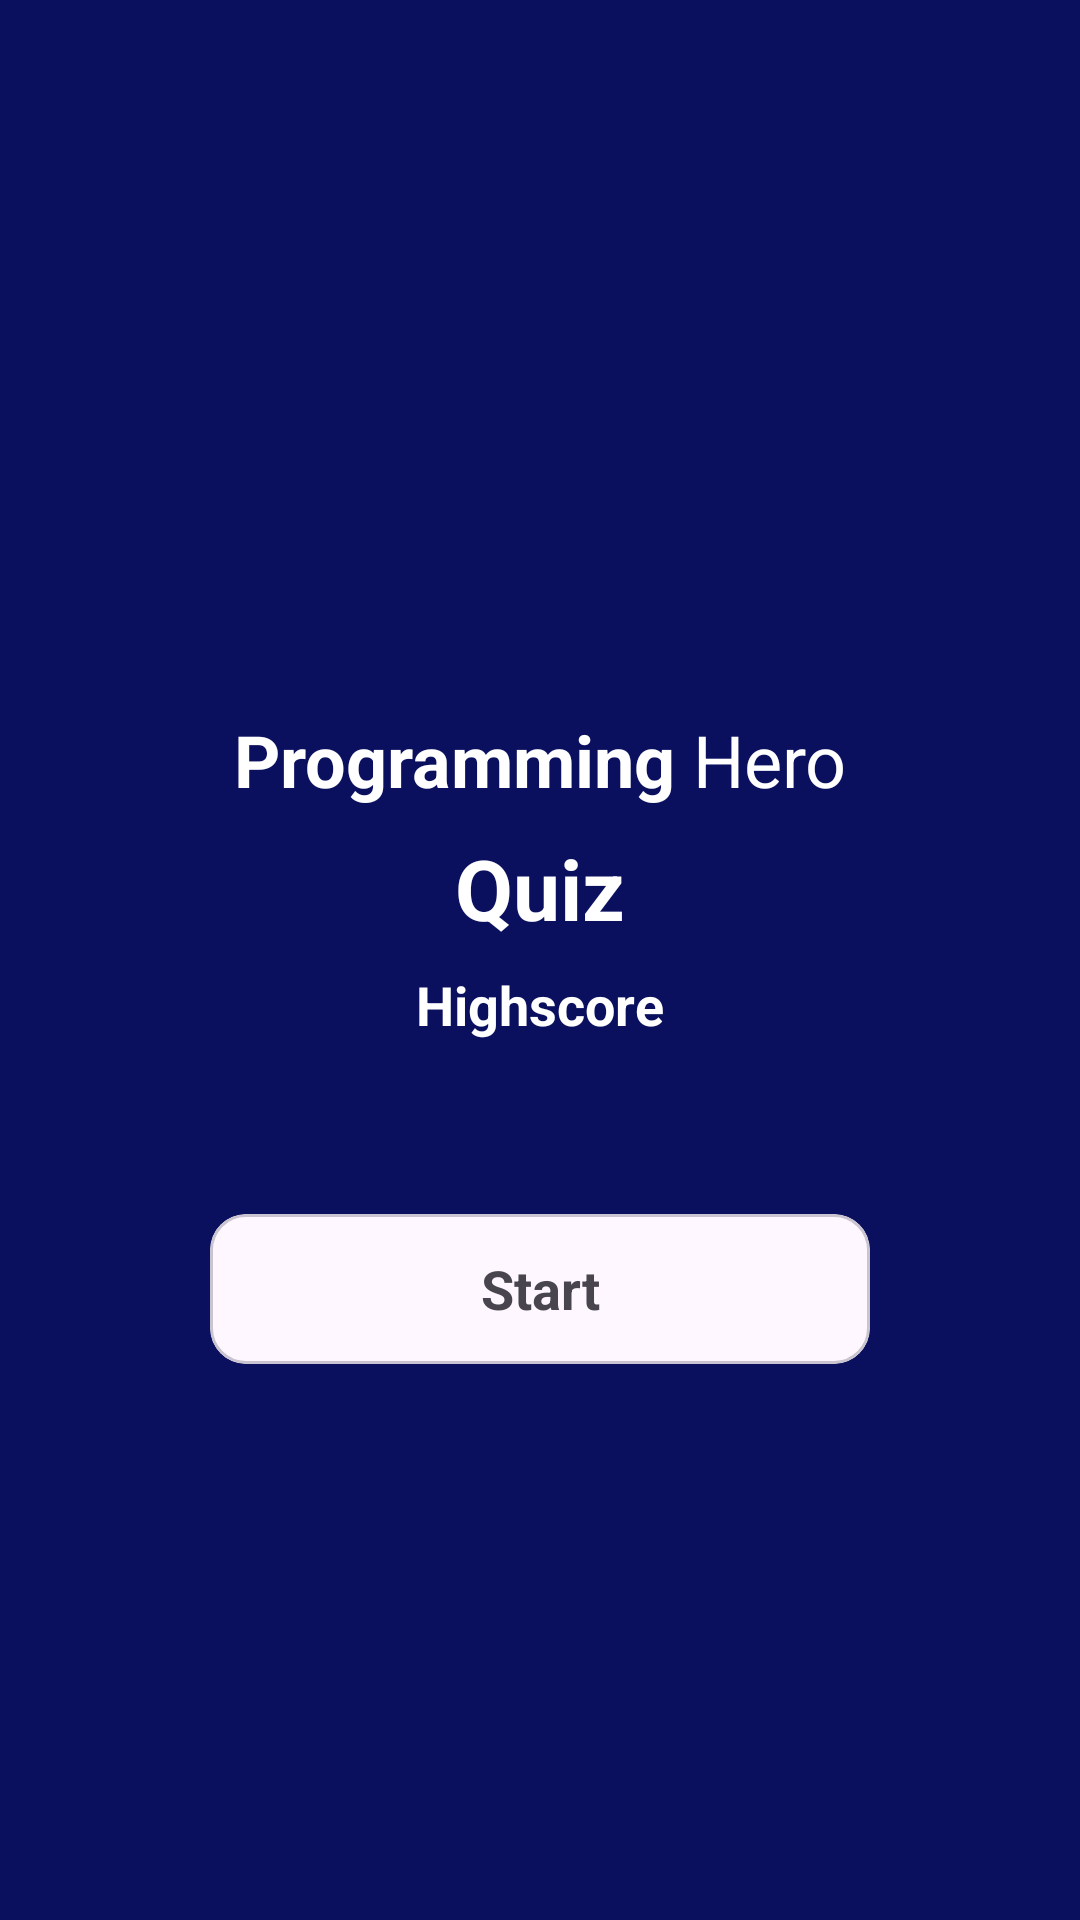

This screen was rendered from an Android layout file. Write that file and the resources it references.
<!-- AndroidManifest.xml: application theme Theme.HeroQuizApp -->
<!-- res/layout/fragment_menu.xml -->
<?xml version="1.0" encoding="utf-8"?>
<androidx.constraintlayout.widget.ConstraintLayout xmlns:android="http://schemas.android.com/apk/res/android"
    xmlns:app="http://schemas.android.com/apk/res-auto"
    xmlns:tools="http://schemas.android.com/tools"
    android:layout_width="match_parent"
    android:layout_height="match_parent"
    android:background="@color/background"
    tools:context=".MainActivity">

    <ImageView
        android:id="@+id/imageView"
        android:layout_width="120dp"
        android:layout_height="120dp"
        app:layout_constraintBottom_toTopOf="@+id/textView"
        app:layout_constraintEnd_toEndOf="parent"
        app:layout_constraintStart_toStartOf="parent"
        app:layout_constraintTop_toTopOf="parent"
        app:layout_constraintVertical_bias="0.9"
        app:srcCompat="@drawable/logo" />

    <TextView
        android:id="@+id/textView"
        android:layout_width="wrap_content"
        android:layout_height="wrap_content"
        android:text="@string/programming_hero"
        android:textColor="@color/white"
        android:textSize="24sp"
        app:layout_constraintBottom_toBottomOf="parent"
        app:layout_constraintEnd_toEndOf="parent"
        app:layout_constraintStart_toStartOf="parent"
        app:layout_constraintTop_toTopOf="parent"
        app:layout_constraintVertical_bias="0.39" />

    <TextView
        android:id="@+id/textView2"
        android:layout_width="wrap_content"
        android:layout_height="wrap_content"
        android:layout_marginTop="8dp"
        android:text="@string/quiz"
        android:textColor="@color/white"
        android:textSize="28sp"
        android:textStyle="bold"
        app:layout_constraintEnd_toEndOf="parent"
        app:layout_constraintStart_toStartOf="parent"
        app:layout_constraintTop_toBottomOf="@+id/textView" />

    <TextView
        android:id="@+id/textView3"
        android:layout_width="wrap_content"
        android:layout_height="wrap_content"
        android:layout_marginTop="8dp"
        android:text="@string/highscore"
        android:textColor="@color/white"
        android:textSize="18sp"
        android:textStyle="bold"
        app:layout_constraintEnd_toEndOf="parent"
        app:layout_constraintStart_toStartOf="parent"
        app:layout_constraintTop_toBottomOf="@+id/textView2" />

    <TextView
        android:id="@+id/view_highscore"
        android:layout_width="wrap_content"
        android:layout_height="wrap_content"
        android:layout_marginTop="8dp"
        android:textColor="@color/white"
        android:textSize="18sp"
        app:layout_constraintEnd_toEndOf="parent"
        app:layout_constraintStart_toStartOf="parent"
        app:layout_constraintTop_toBottomOf="@+id/textView3"
        tools:text="0 point" />

    <com.google.android.material.card.MaterialCardView
        android:id="@+id/btn_start"
        android:layout_width="220dp"
        android:layout_height="50dp"
        app:layout_constraintBottom_toBottomOf="parent"
        app:layout_constraintEnd_toEndOf="parent"
        app:layout_constraintStart_toStartOf="parent"
        app:layout_constraintTop_toBottomOf="@+id/view_highscore"
        app:layout_constraintVertical_bias="0.120000005">


        <TextView
            android:layout_width="match_parent"
            android:layout_height="match_parent"
            android:gravity="center"
            android:text="@string/start"
            android:textSize="18sp"
            android:textStyle="bold">

        </TextView>

    </com.google.android.material.card.MaterialCardView>


</androidx.constraintlayout.widget.ConstraintLayout>
<!-- resources referenced by this layout -->
<resources>
  <color name="background">#0a105e</color>
  <color name="white">#FFFFFFFF</color>
  <string name="highscore">Highscore</string>
  <string name="programming_hero"><b>Programming</b> Hero</string>
  <string name="quiz">Quiz</string>
  <string name="start">Start</string>
  <style name="Theme.HeroQuizApp" parent="Base.Theme.HeroQuizApp" />
  <style name="Base.Theme.HeroQuizApp" parent="Theme.Material3.DayNight.NoActionBar">
          
          
      </style>
</resources>
